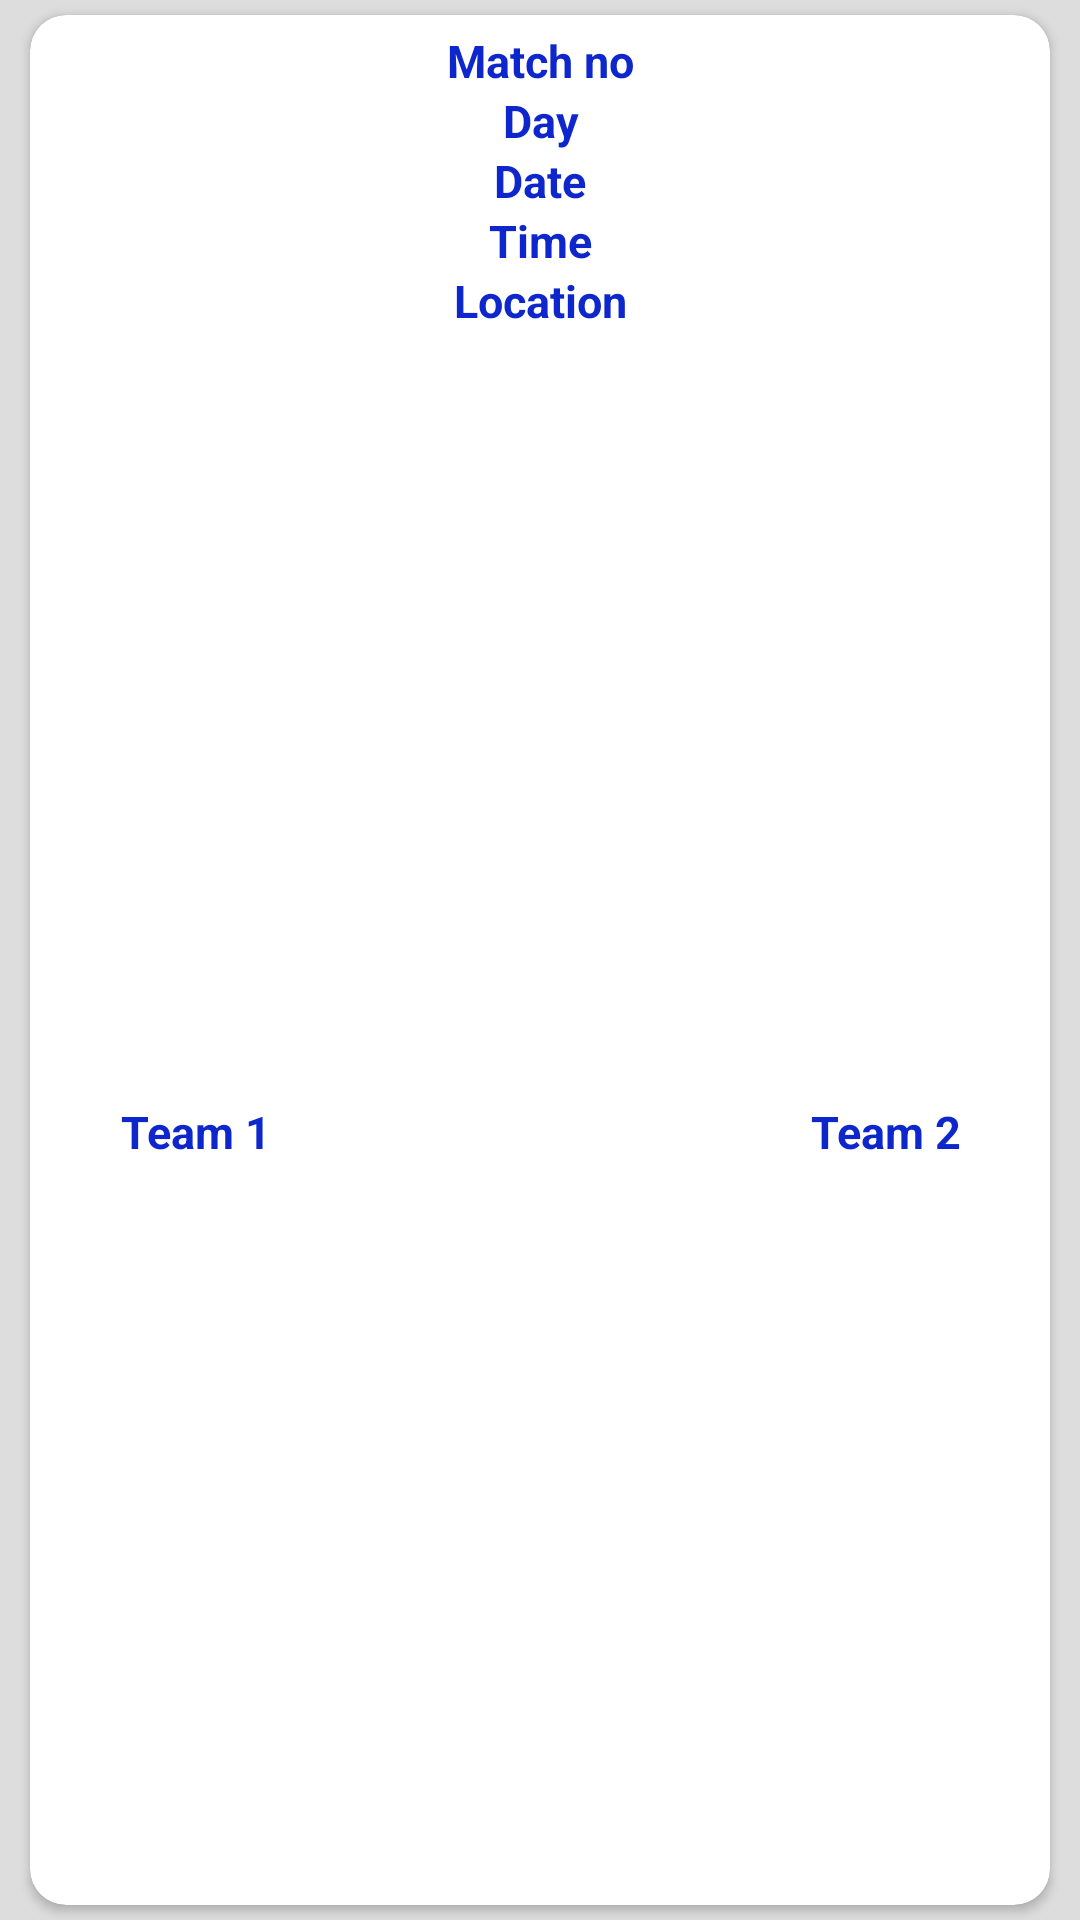

Write the Android layout XML for this screen, with the resource values it uses.
<!-- AndroidManifest.xml: application theme AppTheme -->
<!-- res/layout/schedule_item.xml -->
<?xml version="1.0" encoding="utf-8"?>
<LinearLayout xmlns:android="http://schemas.android.com/apk/res/android"
    xmlns:app="http://schemas.android.com/apk/res-auto"
    android:id="@+id/schedule_item"
    android:layout_width="match_parent"
    android:orientation="vertical"
    android:background="@color/shimer_bg"
    android:layout_height="wrap_content">

    <androidx.cardview.widget.CardView
        android:id="@+id/schedule_card"
        android:layout_width="match_parent"
        android:layout_height="match_parent"
        android:layout_marginTop="5dp"
        android:layout_marginRight="10dp"
        android:layout_marginLeft="10dp"
        android:layout_marginBottom="5dp"
        android:padding="8dp"

        app:cardCornerRadius="12dp"
        >

        <RelativeLayout
            android:layout_width="match_parent"
            android:layout_height="match_parent">

            <ImageView

                android:id="@+id/team1_image"
                android:layout_width="100dp"
                android:layout_height="80dp"
                android:layout_alignParentLeft="true"
                android:layout_centerVertical="true"
                android:layout_marginLeft="5dp"
                android:padding="8dp"
                android:src="@mipmap/ic_launcher" />

            <ImageView

                android:id="@+id/team2_image"
                android:layout_width="100dp"
                android:layout_height="80dp"
                android:layout_alignParentRight="true"
                android:layout_centerVertical="true"
                android:layout_marginRight="5dp"
                android:padding="8dp"
                android:src="@mipmap/ic_launcher" />


            <TextView
                android:id="@+id/team1"
                android:layout_width="100dp"
                android:layout_height="30dp"
                android:layout_below="@id/team1_image"
                android:layout_alignParentLeft="true"
                android:layout_marginLeft="5dp"
                android:layout_marginTop="2dp"
                android:padding="5dp"
                android:text="Team 1"
                android:gravity="center"
                android:textAlignment="center"
                android:textColor="#0E27CC"
                android:textSize="15dp"
                android:textStyle="bold" />

            <TextView
                android:id="@+id/team2"
                android:layout_width="100dp"
                android:layout_height="30dp"
                android:layout_below="@id/team2_image"
                android:layout_alignParentRight="true"
                android:gravity="center"
                android:layout_marginRight="5dp"
                android:layout_marginTop="2dp"
                android:padding="5dp"
                android:text="Team 2"
                android:textAlignment="center"
                android:textColor="#0E27CC"
                android:textSize="15dp"
                android:textStyle="bold" />

            <TextView
                android:id="@+id/match_no"
                android:layout_width="100dp"
                android:layout_height="20dp"
                android:layout_centerHorizontal="true"
                android:textColor="#0E27CC"
                android:layout_marginTop="5dp"
                android:text="Match no"
                android:textAlignment="center"
                android:textSize="15dp"
                android:textStyle="bold" />

            <TextView
                android:id="@+id/day"
                android:layout_width="100dp"
                android:layout_height="20dp"
                android:textColor="#0E27CC"
                android:layout_below="@id/match_no"
                android:layout_centerHorizontal="true"
                android:text="Day"
                android:textAlignment="center"
                android:textSize="15dp"
                android:textStyle="bold" />


            <TextView
                android:id="@+id/date"
                android:layout_width="100dp"
                android:height="20dp"
                android:textColor="#0E27CC"
                android:layout_height="wrap_content"
                android:layout_below="@+id/day"
                android:layout_centerHorizontal="true"
                android:text="Date"
                android:textAlignment="center"
                android:textSize="15dp"
                android:textStyle="bold" />

            <TextView
                android:id="@+id/time"
                android:layout_width="100dp"
                android:layout_height="20dp"
                android:layout_below="@+id/date"
                android:layout_centerHorizontal="true"
                android:textColor="#0E27CC"
                android:text="Time"
                android:textAlignment="center"
                android:textSize="15dp"
                android:textStyle="bold" />

            <TextView
                android:id="@+id/location"
                android:layout_width="100dp"
                android:layout_height="20dp"
                android:layout_below="@+id/time"
                android:layout_centerHorizontal="true"
                android:textColor="#0E27CC"
                android:text="Location"
                android:textAlignment="center"
                android:textSize="15dp"
                android:textStyle="bold" />


        </RelativeLayout>

    </androidx.cardview.widget.CardView>


</LinearLayout>
<!-- resources referenced by this layout -->
<resources>
  <color name="shimer_bg">#dddddd</color>
  <style name="AppTheme" parent="Theme.AppCompat.Light.DarkActionBar">
          
          <item name="colorPrimary">#ffffff</item>
          <item name="colorPrimaryDark">#400BC6</item>
          <item name="colorAccent">@color/colorAccent</item>
          <item name="android:homeAsUpIndicator">@drawable/ic_baseline_arrow_back_24</item>
      </style>
  <color name="colorAccent">#03DAC5</color>
</resources>
